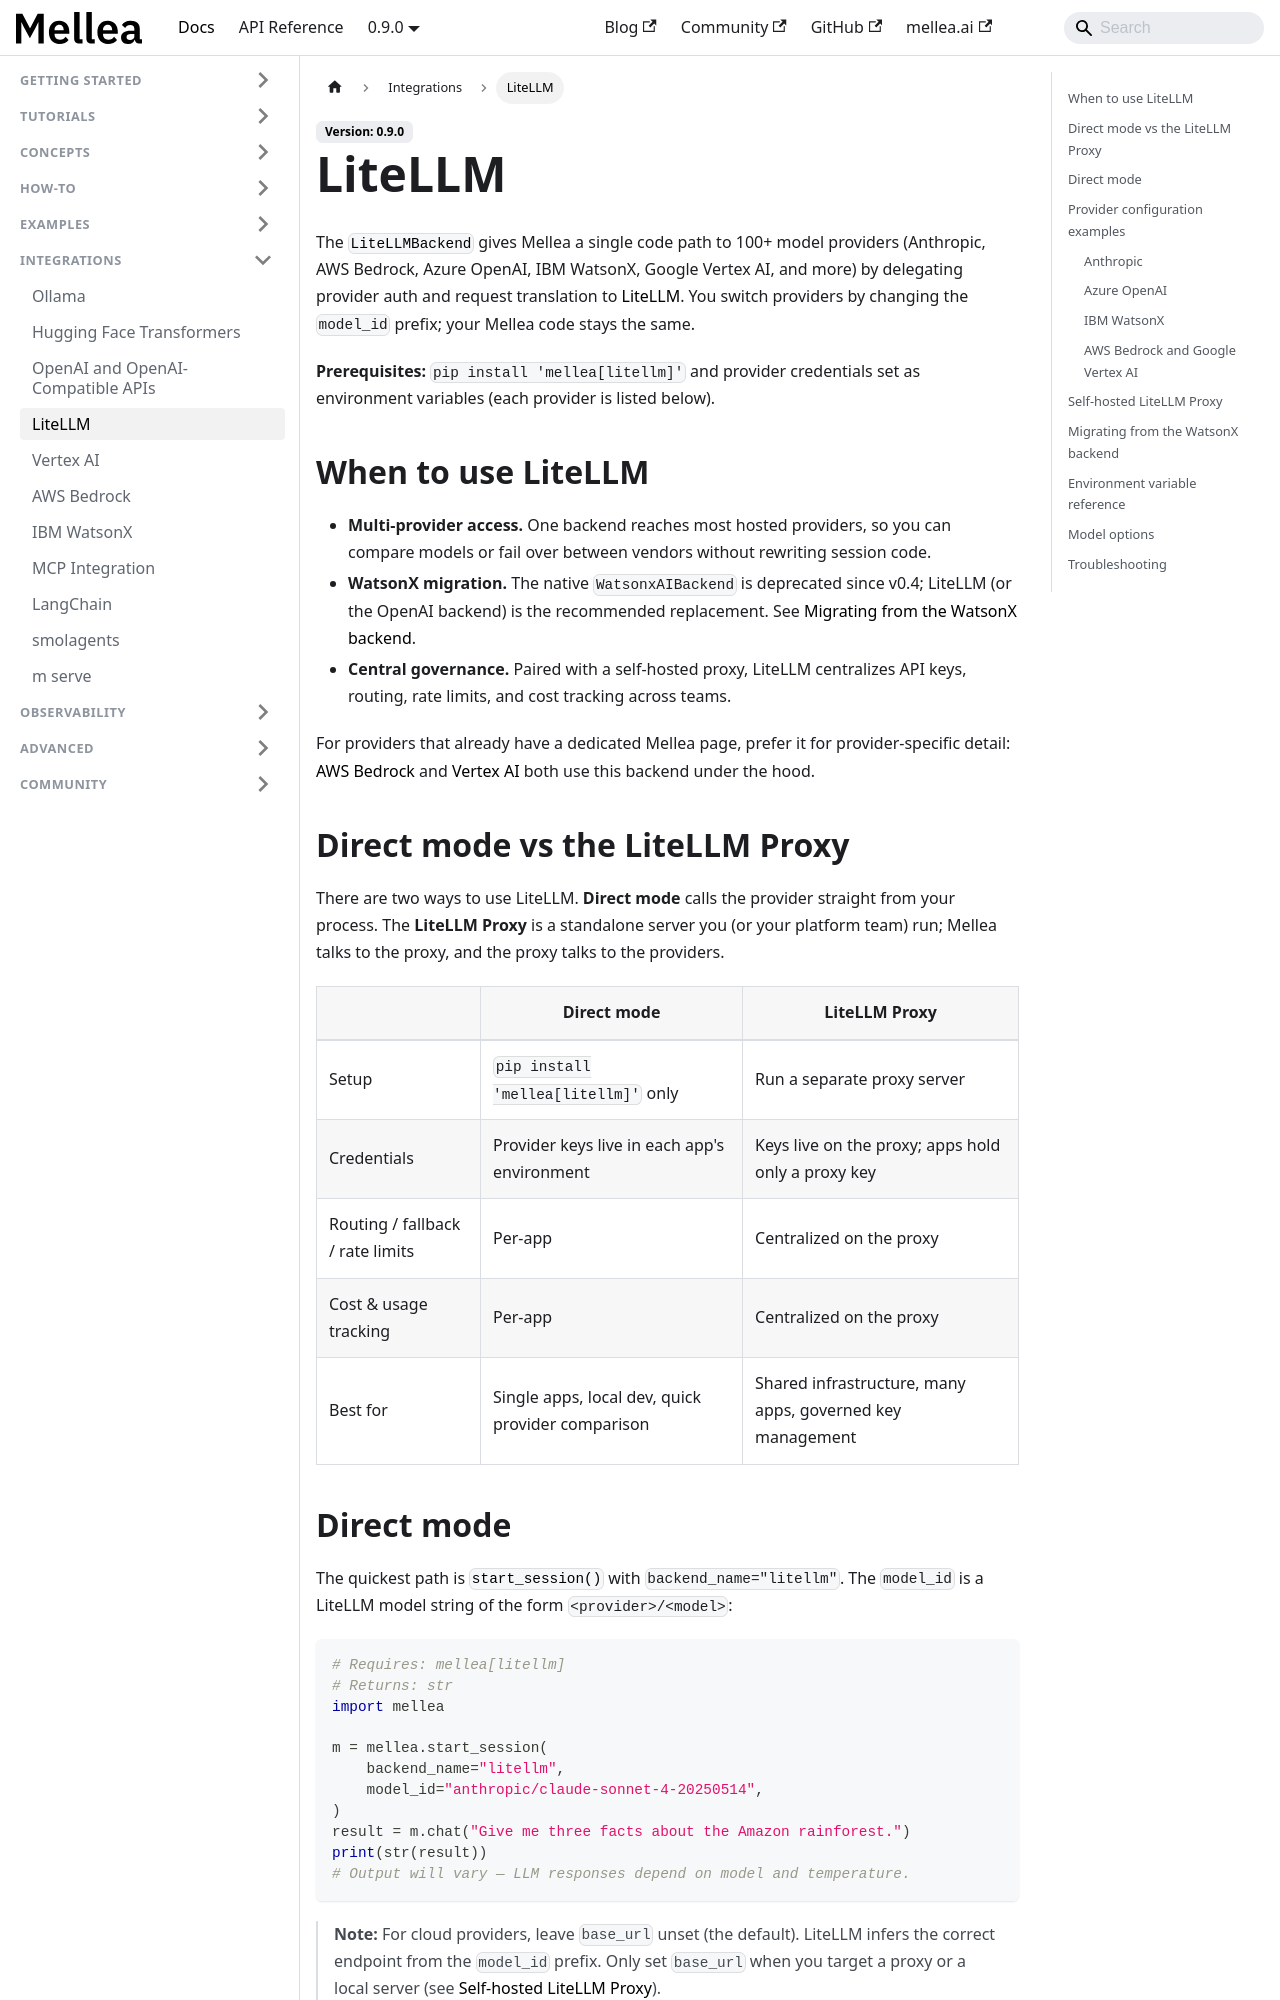

repository: generative-computing/mellea · page: integrations/litellm.html · generator: docusaurus

---
title: "LiteLLM"
description: "Reach 100+ LLM providers through Mellea's LiteLLMBackend: direct calls, a self-hosted proxy, and the recommended migration path off the deprecated WatsonX backend."
sidebar_label: "LiteLLM"
# diataxis: how-to
---

The [`LiteLLMBackend`](../reference/glossary.md#litellm--litellmbackend) gives Mellea a
single code path to 100+ model providers (Anthropic, AWS Bedrock, Azure OpenAI, IBM
WatsonX, Google Vertex AI, and more) by delegating provider auth and request
translation to [LiteLLM](https://docs.litellm.ai/). You switch providers by changing
the `model_id` prefix; your Mellea code stays the same.

**Prerequisites:** `pip install 'mellea[litellm]'` and provider credentials set as
environment variables (each provider is listed below).

## When to use LiteLLM

- **Multi-provider access.** One backend reaches most hosted providers, so you can
  compare models or fail over between vendors without rewriting session code.
- **WatsonX migration.** The native `WatsonxAIBackend` is deprecated since v0.4;
  LiteLLM (or the OpenAI backend) is the recommended replacement. See
  [Migrating from the WatsonX backend](#migrating-from-the-watsonx-backend).
- **Central governance.** Paired with a self-hosted proxy, LiteLLM centralizes API
  keys, routing, rate limits, and cost tracking across teams.

For providers that already have a dedicated Mellea page, prefer it for provider-specific
detail: [AWS Bedrock](./bedrock.md) and [Vertex AI](./vertex-ai.md) both use this
backend under the hood.

## Direct mode vs the LiteLLM Proxy

There are two ways to use LiteLLM. **Direct mode** calls the provider straight from
your process. The **LiteLLM Proxy** is a standalone server you (or your platform team)
run; Mellea talks to the proxy, and the proxy talks to the providers.

| | Direct mode | LiteLLM Proxy |
| --- | --- | --- |
| Setup | `pip install 'mellea[litellm]'` only | Run a separate proxy server |
| Credentials | Provider keys live in each app's environment | Keys live on the proxy; apps hold only a proxy key |
| Routing / fallback / rate limits | Per-app | Centralized on the proxy |
| Cost & usage tracking | Per-app | Centralized on the proxy |
| Best for | Single apps, local dev, quick provider comparison | Shared infrastructure, many apps, governed key management |
